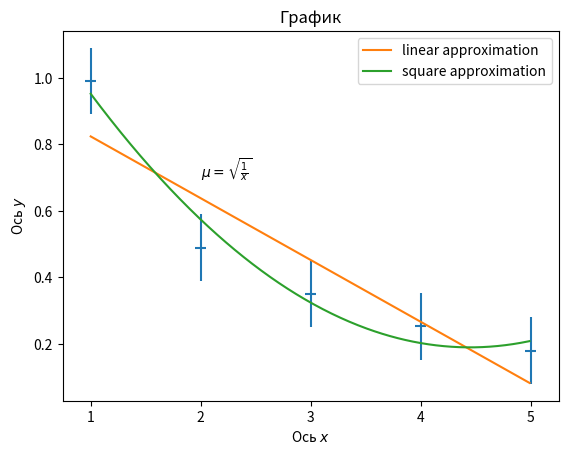

Python code for this plot:
#!/usr/bin/env python3

import numpy as np
import matplotlib.pyplot as plt

def get_approx(xs, ys, deg):
    p, _ = np.polyfit(xs, ys, deg=deg, cov=True)
    return np.poly1d(p)
    

xs = [1, 2, 3, 4, 5]
ys = [0.99, 0.49, 0.35, 0.253, 0.18]

plt.errorbar(xs, ys, xerr=0.05, yerr=0.1, ls='None')

app1 = get_approx(xs, ys, 1)
app2 = get_approx(xs, ys, 2)

pxs = np.arange(1, 5, 0.01)
plt.plot(pxs, app1(pxs), label="linear approximation")
plt.plot(pxs, app2(pxs), label="square approximation")

plt.text(2, 0.7, r'$\mu = \sqrt{\frac{1}{x}}$')

plt.title("График")
plt.xlabel("Ось $x$")
plt.ylabel("Ось $y$")
plt.legend()

plt.show()
